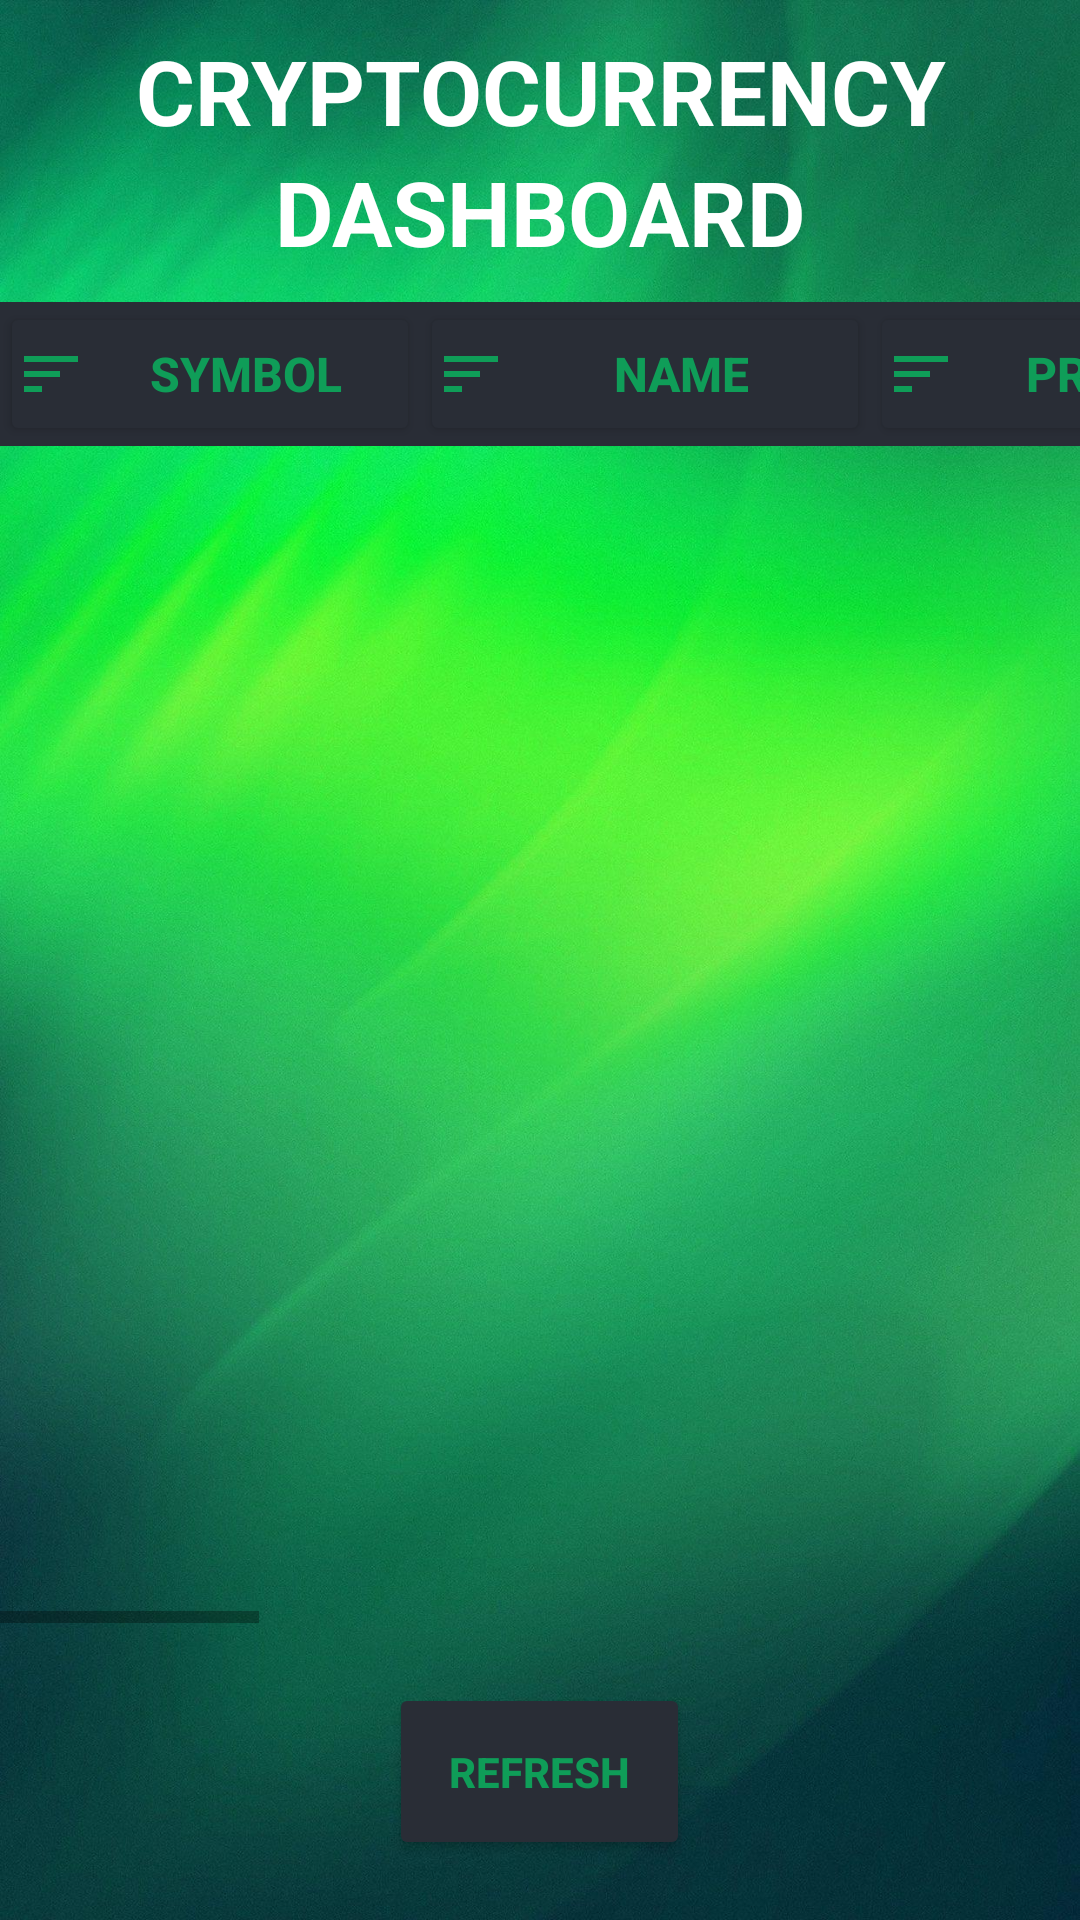

Produce the Android XML layout that renders to this screen, including the resource entries it uses.
<!-- AndroidManifest.xml: application theme Theme.CryptoDBProject -->
<!-- res/layout/fragment_dashboard.xml -->
<?xml version="1.0" encoding="utf-8"?>
<RelativeLayout xmlns:android="http://schemas.android.com/apk/res/android"
    xmlns:tools="http://schemas.android.com/tools"
    android:layout_width="match_parent"
    android:layout_height="match_parent"
    xmlns:app="http://schemas.android.com/apk/res-auto"
    android:background="@drawable/background"
    tools:context=".DashboardFragment">

    <TextView
        android:layout_width="match_parent"
        android:layout_height="wrap_content"
        android:id="@+id/title1"
        android:text="@string/db_title_1"
        android:textStyle="bold"
        android:textColor="@color/white"
        android:textSize="30sp"
        android:gravity="center"
        android:layout_marginTop="10dp"
        android:layout_alignParentTop="true"/>

    <TextView
        android:layout_width="match_parent"
        android:layout_height="wrap_content"
        android:id="@+id/title2"
        android:layout_below="@+id/title1"
        android:text="@string/db_title_2"
        android:textStyle="bold"
        android:textColor="@color/white"
        android:textSize="30sp"
        android:gravity="center"
        android:layout_marginBottom="10dp"/>

    <HorizontalScrollView
        android:layout_width="wrap_content"
        android:layout_height="wrap_content"
        android:id="@+id/hs_container"
        android:layout_below="@+id/title2"
        android:layout_above="@id/refresh_button"
        android:scrollbars="horizontal">
        <RelativeLayout
            android:layout_width="wrap_content"
            android:layout_height="wrap_content"
            android:background="@color/black_shade_1">
            <Button
                android:layout_alignParentStart="true"
                android:layout_alignParentTop="true"
                android:id="@+id/db_symbol"
                android:layout_width="140dp"
                android:layout_height="wrap_content"
                android:text="SYMBOL"
                android:textColor="@color/green_shade_1"
                android:textStyle="bold"
                android:textSize="16sp"
                android:gravity="center"
                android:padding="5dp"
                android:backgroundTint="@color/black_shade_1"
                android:drawableLeft="@drawable/sort_icon"/>

            <Button
                android:layout_alignParentTop="true"
                android:id="@+id/db_name"
                android:layout_toEndOf="@id/db_symbol"
                android:layout_width="150dp"
                android:layout_height="wrap_content"
                android:text="NAME"
                android:textColor="@color/green_shade_1"
                android:textStyle="bold"
                android:textSize="16sp"
                android:gravity="center"
                android:padding="5dp"
                android:backgroundTint="@color/black_shade_1"
                android:drawableLeft="@drawable/sort_icon"/>

            <Button
                android:layout_alignParentTop="true"
                android:id="@+id/db_price"
                android:layout_toEndOf="@id/db_name"
                android:layout_width="120dp"
                android:layout_height="wrap_content"
                android:text="PRICE"
                android:textColor="@color/green_shade_1"
                android:textStyle="bold"
                android:textSize="16sp"
                android:gravity="center"
                android:padding="5dp"
                android:backgroundTint="@color/black_shade_1"
                android:drawableLeft="@drawable/sort_icon"
                android:drawablePadding="5dp"/>

            <Button
                android:layout_alignParentTop="true"
                android:id="@+id/db_change_1h"
                android:layout_toEndOf="@id/db_price"
                android:layout_width="200dp"
                android:layout_height="wrap_content"
                android:text="% CHANGE 1H"
                android:textColor="@color/green_shade_1"
                android:textStyle="bold"
                android:textSize="16sp"
                android:gravity="center"
                android:padding="5dp"
                android:backgroundTint="@color/black_shade_1"
                android:drawableLeft="@drawable/sort_icon"/>

            <Button
                android:layout_alignParentTop="true"
                android:id="@+id/db_change_24h"
                android:layout_toEndOf="@id/db_change_1h"
                android:layout_width="200dp"
                android:layout_height="wrap_content"
                android:text="% CHANGE 24H"
                android:textColor="@color/green_shade_1"
                android:textStyle="bold"
                android:textSize="16sp"
                android:gravity="center"
                android:padding="5dp"
                android:backgroundTint="@color/black_shade_1"
                android:drawableLeft="@drawable/sort_icon"/>

            <Button
                android:layout_alignParentTop="true"
                android:id="@+id/db_market_cap"
                android:layout_toEndOf="@id/db_change_24h"
                android:layout_width="200dp"
                android:layout_height="wrap_content"
                android:text="MARKET CAP"
                android:textColor="@color/green_shade_1"
                android:textStyle="bold"
                android:textSize="16sp"
                android:gravity="center"
                android:padding="5dp"
                android:backgroundTint="@color/black_shade_1"
                android:drawableLeft="@drawable/sort_icon"/>

            <Button
                android:layout_alignParentTop="true"
                android:id="@+id/db_c_supply"
                android:layout_toEndOf="@id/db_market_cap"
                android:layout_width="270dp"
                android:layout_height="wrap_content"
                android:text="CIRCULATING SUPPLY"
                android:textColor="@color/green_shade_1"
                android:textStyle="bold"
                android:textSize="16sp"
                android:gravity="center"
                android:padding="5dp"
                android:backgroundTint="@color/black_shade_1"
                android:drawableLeft="@drawable/sort_icon"/>

            <Button
                android:layout_alignParentTop="true"
                android:id="@+id/db_last_updated"
                android:layout_toEndOf="@id/db_c_supply"
                android:layout_width="220dp"
                android:layout_height="wrap_content"
                android:text="LAST UPDATED"
                android:textColor="@color/green_shade_1"
                android:textStyle="bold"
                android:textSize="16sp"
                android:gravity="center"
                android:padding="5dp"
                android:backgroundTint="@color/black_shade_1"
                android:drawableLeft="@drawable/sort_icon"/>

            <androidx.recyclerview.widget.RecyclerView
                android:id="@+id/idRVDBcurrency"
                android:layout_width="match_parent"
                android:layout_height="wrap_content"
                android:layout_below="@+id/db_symbol"
                tools:listitem="@layout/currency_db_rv_item" />

        </RelativeLayout>
    </HorizontalScrollView>

    <Button
        android:id="@+id/refresh_button"
        android:layout_width="wrap_content"
        android:layout_height="wrap_content"
        android:layout_alignParentBottom="true"
        android:layout_margin="20dp"
        android:padding="20dp"
        android:backgroundTint="@color/black_shade_1"
        android:text="Refresh"
        android:textColor="@color/green_shade_1"
        android:textStyle="bold"
        android:gravity="center"
        android:layout_centerHorizontal="true"/>
</RelativeLayout>
<!-- res/layout/currency_db_rv_item.xml (included above) -->
<?xml version="1.0" encoding="utf-8"?>
<androidx.cardview.widget.CardView
    xmlns:android="http://schemas.android.com/apk/res/android"
    xmlns:app="http://schemas.android.com/apk/res-auto"
    android:layout_width="1500dp"
    android:layout_height="wrap_content"
    android:id="@+id/idDBCVCurrency"
    app:cardBackgroundColor="@color/black_shade_4">
    <RelativeLayout
        android:id="@+id/DBRLCurrency"
        android:layout_width="match_parent"
        android:layout_height="wrap_content">

        <TextView
            android:layout_alignParentTop="true"
            android:layout_alignParentStart="true"
            android:layout_width="140dp"
            android:layout_height="wrap_content"
            android:id="@+id/idDBTVSymbol"
            android:text="SMBL"
            android:textSize="14sp"
            android:textColor="@color/white"
            android:padding="5dp"
            android:paddingStart="10dp"
            android:paddingEnd="10dp"
            android:layout_centerVertical="true"
            android:gravity="center"/>

        <TextView
            android:layout_alignParentTop="true"
            android:layout_toEndOf="@+id/idDBTVSymbol"
            android:layout_width="150dp"
            android:layout_height="wrap_content"
            android:id="@+id/idDBTVName"
            android:text="Name"
            android:textColor="@color/white"
            android:padding="5dp"
            android:paddingStart="10dp"
            android:paddingEnd="10dp"
            android:layout_centerVertical="true"/>

        <TextView
            android:layout_alignParentTop="true"
            android:layout_toEndOf="@+id/idDBTVName"
            android:layout_width="120dp"
            android:layout_height="wrap_content"
            android:id="@+id/idDBTVPrice"
            android:text="Price"
            android:gravity="end"
            android:textColor="@color/white"
            android:padding="5dp"
            android:paddingStart="10dp"
            android:paddingEnd="10dp"
            android:layout_centerVertical="true"/>

        <TextView
            android:layout_alignParentTop="true"
            android:layout_toEndOf="@+id/idDBTVPrice"
            android:layout_width="200dp"
            android:layout_height="wrap_content"
            android:id="@+id/idDBTVChange1h"
            android:text="% 0.0001"
            android:textColor="@color/white"
            android:padding="5dp"
            android:paddingStart="10dp"
            android:paddingEnd="10dp"
            android:gravity="end"
            android:layout_centerVertical="true"/>

        <TextView
            android:layout_alignParentTop="true"
            android:layout_toEndOf="@+id/idDBTVChange1h"
            android:layout_width="200dp"
            android:layout_height="wrap_content"
            android:id="@+id/idDBTVChange24h"
            android:text="% 0.0001"
            android:textColor="@color/white"
            android:padding="5dp"
            android:paddingStart="10dp"
            android:paddingEnd="10dp"
            android:gravity="end"
            android:layout_centerVertical="true"/>

        <TextView
            android:layout_alignParentTop="true"
            android:layout_toEndOf="@+id/idDBTVChange24h"
            android:layout_width="200dp"
            android:layout_height="wrap_content"
            android:id="@+id/idDBTVMarketCap"
            android:text="20000"
            android:textColor="@color/white"
            android:padding="5dp"
            android:paddingStart="10dp"
            android:paddingEnd="10dp"
            android:gravity="end"
            android:layout_centerVertical="true"/>

        <TextView
            android:layout_alignParentTop="true"
            android:layout_toEndOf="@+id/idDBTVMarketCap"
            android:layout_width="270dp"
            android:layout_height="wrap_content"
            android:id="@+id/idDBTVCSupply"
            android:text="20000"
            android:textColor="@color/white"
            android:padding="5dp"
            android:paddingStart="10dp"
            android:paddingEnd="10dp"
            android:gravity="end"
            android:layout_centerVertical="true"/>

        <TextView
            android:layout_alignParentTop="true"
            android:layout_toEndOf="@+id/idDBTVCSupply"
            android:layout_width="220dp"
            android:layout_height="wrap_content"
            android:id="@+id/idDBTVLastUpdated"
            android:text="20000"
            android:textColor="@color/white"
            android:padding="5dp"
            android:paddingStart="10dp"
            android:paddingEnd="10dp"
            android:gravity="end"
            android:layout_centerVertical="true"/>
    </RelativeLayout>

</androidx.cardview.widget.CardView>
<!-- resources referenced by this layout -->
<resources>
  <color name="black_shade_1">#292D36</color>
  <color name="black_shade_4">#444444</color>
  <color name="green_shade_1">#0f9D58</color>
  <color name="white">#FFFFFFFF</color>
  <!-- drawable background: jpg bitmap (drawable, 237573 bytes) -->
  <!-- drawable sort_icon (drawable) -->
  <vector android:autoMirrored="true" android:height="24dp"
      android:tint="#0F9D58" android:viewportHeight="24"
      android:viewportWidth="24" android:width="24dp" xmlns:android="http://schemas.android.com/apk/res/android">
      <path android:fillColor="@android:color/white" android:pathData="M3,18h6v-2L3,16v2zM3,6v2h18L21,6L3,6zM3,13h12v-2L3,11v2z"/>
  </vector>
  <string name="db_title_1">CRYPTOCURRENCY</string>
  <string name="db_title_2">DASHBOARD</string>
  <style name="Theme.CryptoDBProject" parent="Theme.MaterialComponents.DayNight.NoActionBar">
          
          <item name="colorPrimary">@color/purple_500</item>
          <item name="colorPrimaryVariant">@color/purple_700</item>
          <item name="colorOnPrimary">@color/white</item>
          
          <item name="colorSecondary">@color/teal_200</item>
          <item name="colorSecondaryVariant">@color/teal_700</item>
          <item name="colorOnSecondary">@color/black</item>
          
          <item name="android:statusBarColor">?attr/colorPrimaryVariant</item>
          
      </style>
  <color name="purple_500">#FF6200EE</color>
  <color name="purple_700">#FF3700B3</color>
  <color name="teal_200">#FF03DAC5</color>
  <color name="teal_700">#FF018786</color>
  <color name="black">#FF000000</color>
</resources>
